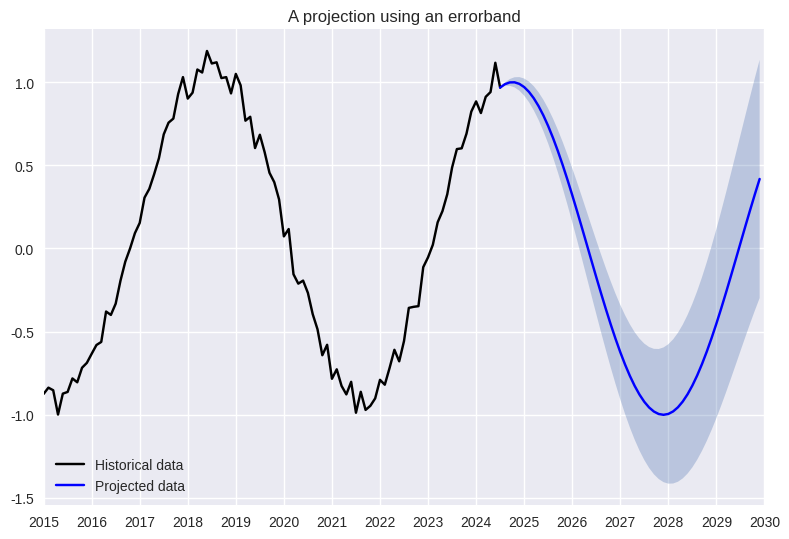

Write the Python code that produced this figure.
import matplotlib.pyplot as plt
import numpy as np

# style of graph, plt.style.available lists all possible
plt.style.use('seaborn-v0_8')

# constants
X_START_DATA = 2015
X_END_DATA = 2024.5
X_END_PROJECTION = 2030
PRECISION = 0.1

# produces data from X_START_DATA to X_END_DATA
x1 = np.arange(X_START_DATA, X_END_DATA + PRECISION, PRECISION)
y1 = np.sin(x1) + np.random.random(len(x1))*0.2
y1[-1] = np.sin(x1[-1])

# produces projected values (behaviour is manually described by y2)
x2 = np.arange(X_END_DATA, X_END_PROJECTION, PRECISION)
y2 = np.sin(x2)

# calculates absolute uncertainty using an arbitrary method
# to produce good illustrative uncertainties
y_err = np.exp(0.1 * (x2 - X_END_DATA)) - 1

fig = plt.figure()
ax = fig.add_subplot(111)

true_data, = ax.plot(x1, y1, 'k')
true_data.set_label("Historical data")
proj, = ax.plot(x2, y2, 'b')
proj.set_label("Projected data")
# plots the error band by filling between the two y values y2-y_err and y2+y_err,
# where y_err is the absolute uncertainty in the y values
ax.fill_between(x2, y2 - y_err, y2 + y_err, alpha=0.3)

# handles cosmetic changes to graph
ax.legend(handles=[true_data, proj])
ax.grid(visible=True)
ax.set_xlim(X_START_DATA, X_END_PROJECTION)
ax.set_xticks(np.arange(X_START_DATA, X_END_PROJECTION + 1, 1))
ax.set_title("A projection using an errorband")

plt.tight_layout()
plt.show()
